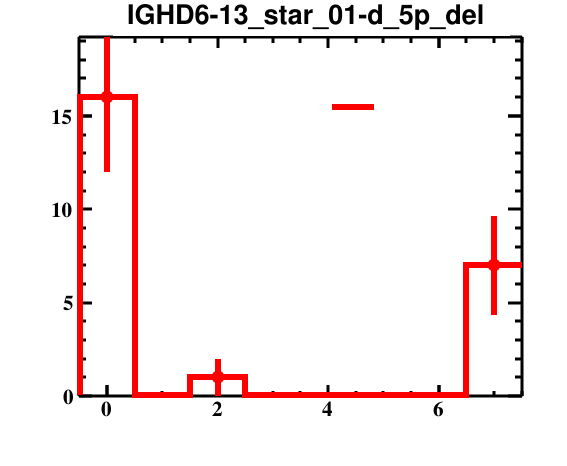

Data behind this chart, as committed beside it:
bin_low_edge, contents, binerror, xtitle, binlabel
-1.5, 0.0, 0.0, , 
-0.5, 16.0, 4.0, , 
0.5, 0.0, 0.0, , 
1.5, 1.0, 1.0, , 
2.5, 0.0, 0.0, , 
3.5, 0.0, 0.0, , 
4.5, 0.0, 0.0, , 
5.5, 0.0, 0.0, , 
6.5, 7.0, 2.646, , 
7.5, 0.0, 0.0, , 
